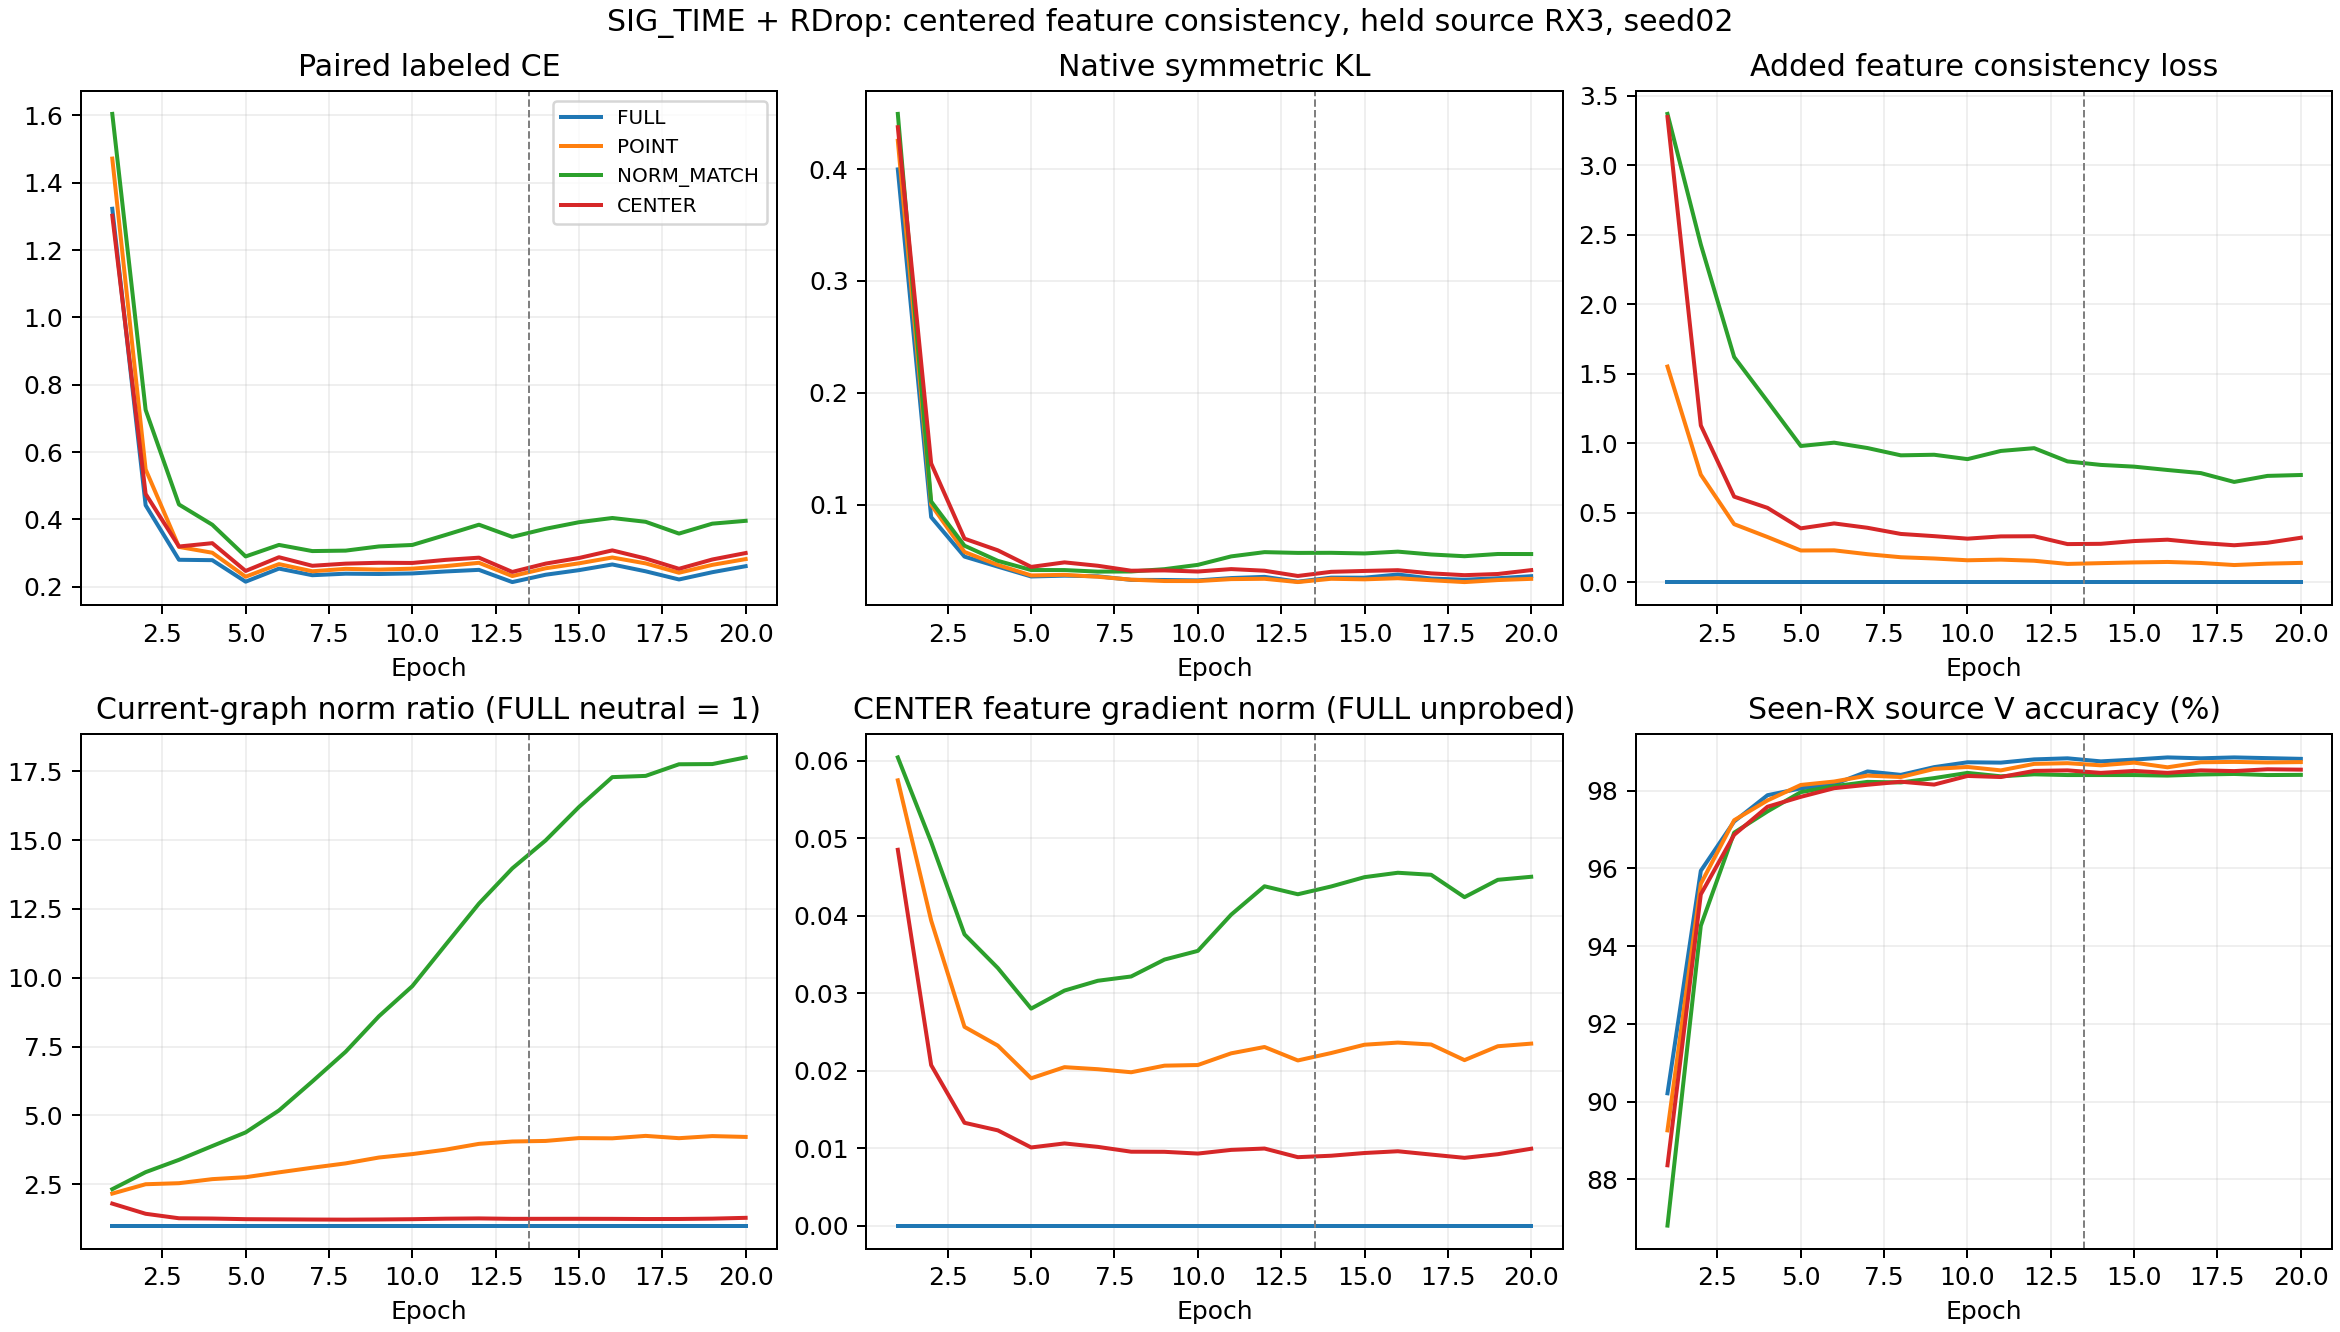

The data file committed next to this chart (first rows):
arm, epoch, source_V_accuracy_percent, train/loss, train/loss_tx_labeled, train/loss_unlabeled, train/loss_closed_group, train/loss_open_group, rdrop_center/CE1, rdrop_center/CE2, rdrop_center/paired_CE, rdrop_center/consistency_loss, rdrop_center/auxiliary_loss, rdrop_center/Fisher_trace_mean, rdrop_center/point_aux, rdrop_center/center_aux, rdrop_center/norm_ratio, rdrop_center/point_boundary_gradient_nor…, rdrop_center/center_boundary_gradient_no…, rdrop_center/norm_match_relative_error, rdrop_center/common_translation_gradient…, rdrop_center/native_symmetric_KL, derived/original_weighted_U_entropy
FULL, 1, 90.21, 1.722, 1.329, 0.0, 1.329, 0.0, 1.329, 1.316, 1.323, 0.3997, 0.0, 589.2, 1.703, 3.61, 1.0, 0.0, 0.0, 0.0, 0.0, 0.3997, 0.0
FULL, 2, 95.94, 0.5308, 0.4425, 0.0, 0.4425, 0.0, 0.4425, 0.4411, 0.4418, 0.08894, 0.0, 300.2, 0.8779, 1.758, 1.0, 0.0, 0.0, 0.0, 0.0, 0.08894, 0.0
FULL, 3, 97.2, 0.3334, 0.2799, 0.0, 0.2799, 0.0, 0.2799, 0.2796, 0.2798, 0.05367, 0.0, 173, 0.517, 0.9961, 1.0, 0.0, 0.0, 0.0, 0.0, 0.05367, 0.0
FULL, 4, 97.88, 0.3233, 0.2795, 0.0, 0.2795, 0.0, 0.2795, 0.2777, 0.2786, 0.04472, 0.0, 152.7, 0.4605, 0.8733, 1.0, 0.0, 0.0, 0.0, 0.0, 0.04472, 0.0
FULL, 5, 98.06, 0.2506, 0.2151, 0.0, 0.2151, 0.0, 0.2151, 0.2143, 0.2147, 0.03591, 0.0, 111.2, 0.3421, 0.6326, 1.0, 0.0, 0.0, 0.0, 0.0, 0.03591, 0.0
FULL, 6, 98.16, 0.2902, 0.2532, 0.0, 0.2532, 0.0, 0.2532, 0.2539, 0.2536, 0.03664, 0.0, 124.2, 0.3797, 0.7147, 1.0, 0.0, 0.0, 0.0, 0.0, 0.03664, 0.0
FULL, 7, 98.49, 0.27, 0.234, 0.0, 0.234, 0.0, 0.234, 0.2338, 0.2339, 0.03606, 0.0, 117, 0.3593, 0.6694, 1.0, 0.0, 0.0, 0.0, 0.0, 0.03606, 0.0
FULL, 8, 98.4, 0.2713, 0.2391, 0.0, 0.2391, 0.0, 0.2391, 0.2378, 0.2384, 0.03287, 0.0, 110.8, 0.3384, 0.6316, 1.0, 0.0, 0.0, 0.0, 0.0, 0.03287, 0.0
FULL, 9, 98.6, 0.2703, 0.2381, 0.0, 0.2381, 0.0, 0.2381, 0.237, 0.2375, 0.03278, 0.0, 115, 0.3534, 0.6558, 1.0, 0.0, 0.0, 0.0, 0.0, 0.03278, 0.0
FULL, 10, 98.73, 0.2716, 0.2399, 0.0, 0.2399, 0.0, 0.2399, 0.2385, 0.2392, 0.0324, 0.0, 111.3, 0.3427, 0.6335, 1.0, 0.0, 0.0, 0.0, 0.0, 0.0324, 0.0
FULL, 11, 98.72, 0.2796, 0.2447, 0.0, 0.2447, 0.0, 0.2447, 0.2454, 0.2451, 0.0345, 0.0, 122.2, 0.374, 0.6963, 1.0, 0.0, 0.0, 0.0, 0.0, 0.0345, 0.0
FULL, 12, 98.8, 0.2854, 0.25, 0.0, 0.25, 0.0, 0.25, 0.2496, 0.2498, 0.03556, 0.0, 121.4, 0.3753, 0.6936, 1.0, 0.0, 0.0, 0.0, 0.0, 0.03556, 0.0
FULL, 13, 98.83, 0.2447, 0.2132, 0.0, 0.2132, 0.0, 0.2132, 0.2138, 0.2135, 0.03126, 0.0, 106.8, 0.3257, 0.5999, 1.0, 0.0, 0.0, 0.0, 0.0, 0.03126, 0.0
FULL, 14, 98.75, 0.273, 0.2359, 0.0104, 0.2388, 0.0, 0.2359, 0.2347, 0.2353, 0.03489, 0.0, 115.4, 0.3549, 0.6528, 1.0, 0.0, 0.0, 0.0, 0.0, 0.03489, 0.001154
FULL, 15, 98.8, 0.2865, 0.2498, 0.01013, 0.2526, 0.0, 0.2498, 0.2481, 0.249, 0.03483, 0.0, 122, 0.3755, 0.6965, 1.0, 0.0, 0.0, 0.0, 0.0, 0.03483, 0.001108
FULL, 16, 98.85, 0.3064, 0.2653, 0.01107, 0.2682, 0.0, 0.2653, 0.2664, 0.2658, 0.03766, 0.0, 125.4, 0.3888, 0.7179, 1.0, 0.0, 0.0, 0.0, 0.0, 0.03766, 0.0011
FULL, 17, 98.83, 0.2823, 0.2464, 0.009948, 0.2491, 0.0, 0.2464, 0.2447, 0.2455, 0.03405, 0.0, 121.4, 0.3769, 0.6937, 1.0, 0.0, 0.0, 0.0, 0.0, 0.03405, 0.0011
FULL, 18, 98.85, 0.2569, 0.2206, 0.009472, 0.2231, 0.0, 0.2206, 0.222, 0.2213, 0.03301, 0.0, 107.1, 0.3314, 0.6092, 1.0, 0.0, 0.0, 0.0, 0.0, 0.03301, 0.001075
FULL, 19, 98.83, 0.2799, 0.2445, 0.01061, 0.2473, 0.0, 0.2445, 0.2412, 0.2429, 0.03432, 0.0, 118.4, 0.3629, 0.6692, 1.0, 0.0, 0.0, 0.0, 0.0, 0.03432, 0.001067
FULL, 20, 98.81, 0.2996, 0.2602, 0.01051, 0.263, 0.0, 0.2602, 0.2613, 0.2607, 0.03616, 0.0, 122.9, 0.3765, 0.6985, 1.0, 0.0, 0.0, 0.0, 0.0, 0.03616, 0.001068
POINT, 1, 89.26, 3.448, 1.476, 0.0, 1.476, 0.0, 1.476, 1.467, 1.472, 1.976, 1.551, 637.6, 1.551, 3.915, 2.162, 0.02692, 0.0575, 2.3958234275034682e-08, 1.0889285722672467e-08, 0.4253, 0.0
POINT, 2, 95.6, 1.421, 0.5494, 0.0, 0.5494, 0.0, 0.5494, 0.5473, 0.5484, 0.8727, 0.7727, 385.7, 0.7727, 2.237, 2.502, 0.01578, 0.0394, 2.3558011509766485e-08, 9.023966202471845e-09, 0.1, 0.0
POINT, 3, 97.24, 0.7926, 0.3185, 0.0, 0.3185, 0.0, 0.3185, 0.3174, 0.318, 0.4746, 0.4168, 222.2, 0.4168, 1.236, 2.54, 0.01013, 0.02566, 2.2741922476277866e-08, 8.022136163772329e-09, 0.05781, 0.0
POINT, 4, 97.75, 0.6712, 0.3016, 0.0, 0.3016, 0.0, 0.3016, 0.2998, 0.3007, 0.3705, 0.3243, 187.3, 0.3243, 1.02, 2.687, 0.008658, 0.02324, 2.2219817241773803e-08, 7.482283821988208e-09, 0.04623, 0.0
POINT, 5, 98.14, 0.4936, 0.2296, 0.0, 0.2296, 0.0, 0.2296, 0.2293, 0.2295, 0.2641, 0.2273, 139.3, 0.2273, 0.7436, 2.757, 0.006897, 0.01902, 2.1716858565197603e-08, 7.092891171210579e-09, 0.03685, 0.0
POINT, 6, 98.23, 0.5329, 0.2659, 0.0, 0.2659, 0.0, 0.2659, 0.268, 0.2669, 0.2659, 0.2286, 149.3, 0.2286, 0.8005, 2.933, 0.006964, 0.02046, 2.0761015215289707e-08, 7.069876529920954e-09, 0.03736, 0.0
POINT, 7, 98.38, 0.482, 0.2459, 0.0, 0.2459, 0.0, 0.2459, 0.2455, 0.2457, 0.2364, 0.2007, 142.5, 0.2007, 0.751, 3.102, 0.006481, 0.02019, 2.0305819160017403e-08, 6.9546550556910135e-09, 0.03565, 0.0
POINT, 8, 98.35, 0.4647, 0.2534, 0.0, 0.2534, 0.0, 0.2534, 0.2521, 0.2528, 0.2119, 0.1788, 135.6, 0.1788, 0.7044, 3.259, 0.00606, 0.0198, 1.8359434184038758e-08, 7.079087386072775e-09, 0.03305, 0.0
POINT, 9, 98.56, 0.4523, 0.2508, 0.0, 0.2508, 0.0, 0.2508, 0.2505, 0.2507, 0.2016, 0.1698, 138.5, 0.1698, 0.7184, 3.472, 0.005904, 0.02065, 1.8002752282408914e-08, 7.054324237108577e-09, 0.03184, 0.0
POINT, 10, 98.61, 0.4421, 0.2545, 0.0, 0.2545, 0.0, 0.2545, 0.2522, 0.2533, 0.1888, 0.157, 135.8, 0.157, 0.6907, 3.596, 0.005692, 0.02073, 1.9774301670104913e-08, 6.952850230457702e-09, 0.0318, 0.0
POINT, 11, 98.52, 0.456, 0.2609, 0.0, 0.2609, 0.0, 0.2609, 0.2611, 0.261, 0.1951, 0.1615, 146.3, 0.1615, 0.7507, 3.757, 0.005821, 0.02224, 1.9773586887670646e-08, 7.110430531554132e-09, 0.03356, 0.0
POINT, 12, 98.69, 0.4582, 0.2709, 0.0, 0.2709, 0.0, 0.2709, 0.2706, 0.2708, 0.1874, 0.1536, 148.1, 0.1536, 0.7482, 3.968, 0.00572, 0.02306, 2.2206420349020272e-08, 7.144840335308812e-09, 0.03385, 0.0
POINT, 13, 98.7, 0.3929, 0.2306, 0.0, 0.2306, 0.0, 0.2306, 0.2321, 0.2314, 0.1616, 0.1307, 131, 0.1307, 0.6473, 4.054, 0.005178, 0.02132, 2.160890922849719e-08, 6.8280546848979105e-09, 0.03092, 0.0
POINT, 14, 98.65, 0.4285, 0.2549, 0.01349, 0.2586, 0.0, 0.2549, 0.2541, 0.2545, 0.1702, 0.1364, 139.9, 0.1364, 0.6872, 4.074, 0.005352, 0.02228, 2.301391884434742e-08, 6.919293495608325e-09, 0.03385, 0.001592
POINT, 15, 98.72, 0.4475, 0.2693, 0.01199, 0.2727, 0.0, 0.2693, 0.2691, 0.2692, 0.1748, 0.1415, 145.6, 0.1415, 0.7221, 4.177, 0.005474, 0.02336, 2.146986804016723e-08, 6.72101980741396e-09, 0.03335, 0.001502
POINT, 16, 98.6, 0.4693, 0.2859, 0.01275, 0.2895, 0.0, 0.2859, 0.2872, 0.2866, 0.1792, 0.1449, 149.4, 0.1449, 0.7468, 4.169, 0.005541, 0.02363, 2.2286925627030207e-08, 6.97771780559522e-09, 0.03435, 0.0015
POINT, 17, 98.73, 0.4428, 0.2706, 0.01326, 0.2742, 0.0, 0.2706, 0.2675, 0.269, 0.1701, 0.1376, 146.8, 0.1376, 0.7214, 4.257, 0.005368, 0.02338, 2.3511888812106417e-08, 6.962369933837185e-09, 0.03254, 0.001525
POINT, 18, 98.74, 0.3984, 0.2406, 0.01291, 0.2441, 0.0, 0.2406, 0.2419, 0.2412, 0.1536, 0.1227, 128.9, 0.1227, 0.6353, 4.174, 0.005002, 0.02136, 2.153309241500738e-08, 6.940829099197127e-09, 0.03089, 0.001472
POINT, 19, 98.72, 0.4335, 0.2662, 0.01214, 0.2696, 0.0, 0.2662, 0.2631, 0.2646, 0.1654, 0.1327, 143.3, 0.1327, 0.7012, 4.25, 0.005292, 0.02316, 2.252649909867225e-08, 6.9426308000955024e-09, 0.03271, 0.001458
POINT, 20, 98.73, 0.4574, 0.2816, 0.01359, 0.2853, 0.0, 0.2816, 0.282, 0.2818, 0.1719, 0.1382, 145.3, 0.1382, 0.7236, 4.219, 0.005427, 0.0235, 2.1333459511774237e-08, 6.752660955466178e-09, 0.03379, 0.001461
NORM_MATCH, 1, 86.81, 5.423, 1.608, 0.0, 1.608, 0.0, 1.608, 1.602, 1.605, 3.818, 3.369, 669.7, 1.483, 4.142, 2.322, 0.02643, 0.06046, 2.372940120143561e-08, 1.2141240249276595e-08, 0.4493, 0.0
NORM_MATCH, 2, 94.52, 3.257, 0.7265, 0.0, 0.7265, 0.0, 0.7265, 0.7239, 0.7252, 2.532, 2.429, 502.4, 0.8339, 2.979, 2.941, 0.01696, 0.04952, 2.046193083015115e-08, 1.0178676388793412e-08, 0.103, 0.0
NORM_MATCH, 3, 96.92, 2.127, 0.4441, 0.0, 0.4441, 0.0, 0.4441, 0.444, 0.4441, 1.683, 1.62, 348.6, 0.4821, 1.981, 3.387, 0.01117, 0.03761, 1.867928065811027e-08, 9.251062048013599e-09, 0.06343, 0.0
NORM_MATCH, 4, 97.46, 1.735, 0.3839, 0.0, 0.3839, 0.0, 0.3839, 0.3838, 0.3839, 1.351, 1.301, 286.9, 0.337, 1.592, 3.889, 0.008597, 0.03326, 2.083605843423614e-08, 8.616227130997648e-09, 0.04989, 0.0
NORM_MATCH, 5, 97.96, 1.311, 0.2906, 0.0, 0.2906, 0.0, 0.2906, 0.2887, 0.2897, 1.021, 0.9793, 223.3, 0.2237, 1.201, 4.384, 0.006398, 0.02802, 2.6312432929781693e-08, 8.067327312304894e-09, 0.04168, 0.0
NORM_MATCH, 6, 98.11, 1.369, 0.3231, 0.0, 0.3231, 0.0, 0.3231, 0.3248, 0.3239, 1.045, 1.003, 231.9, 0.1956, 1.242, 5.181, 0.0059, 0.03035, 2.3088493645954644e-08, 7.998371829442383e-09, 0.04164, 0.0
NORM_MATCH, 7, 98.22, 1.31, 0.3059, 0.0, 0.3059, 0.0, 0.3059, 0.3054, 0.3056, 1.005, 0.9646, 228.7, 0.1559, 1.186, 6.233, 0.005101, 0.03161, 1.967796986725704e-08, 8.057114020256557e-09, 0.04025, 0.0
NORM_MATCH, 8, 98.21, 1.259, 0.3066, 0.0, 0.3066, 0.0, 0.3066, 0.3074, 0.307, 0.9525, 0.9121, 221.5, 0.1248, 1.118, 7.312, 0.004405, 0.03217, 2.008782731633108e-08, 7.896021669703177e-09, 0.04039, 0.0
NORM_MATCH, 9, 98.32, 1.278, 0.3201, 0.0, 0.3201, 0.0, 0.3201, 0.3187, 0.3194, 0.9587, 0.9163, 231.1, 0.1072, 1.132, 8.603, 0.004013, 0.03435, 2.338351816957498e-08, 8.15037676398426e-09, 0.04245, 0.0
NORM_MATCH, 10, 98.45, 1.255, 0.3241, 0.0, 0.3241, 0.0, 0.3241, 0.3235, 0.3238, 0.9311, 0.8848, 233.6, 0.09118, 1.12, 9.694, 0.003658, 0.03547, 2.5778912031372665e-08, 7.852787543490964e-09, 0.04629, 0.0
NORM_MATCH, 11, 98.37, 1.351, 0.3534, 0.0, 0.3534, 0.0, 0.3534, 0.3538, 0.3536, 0.9976, 0.9437, 266.4, 0.0838, 1.266, 11.2, 0.003571, 0.04015, 2.0285374156240196e-08, 7.98055561187045e-09, 0.05386, 0.0
NORM_MATCH, 12, 98.42, 1.405, 0.3843, 0.0, 0.3843, 0.0, 0.3843, 0.3837, 0.384, 1.021, 0.9637, 297.1, 0.07595, 1.404, 12.69, 0.003453, 0.04382, 1.965823180283619e-08, 7.9618721497149e-09, 0.05766, 0.0
NORM_MATCH, 13, 98.4, 1.273, 0.3474, 0.0, 0.3474, 0.0, 0.3474, 0.3482, 0.3478, 0.9254, 0.8685, 291.5, 0.06224, 1.348, 13.97, 0.003067, 0.04278, 1.759251882587424e-08, 8.248317844281722e-09, 0.05698, 0.0
NORM_MATCH, 14, 98.4, 1.28, 0.372, 0.02029, 0.3802, 0.0, 0.372, 0.3718, 0.3719, 0.9002, 0.8431, 298.4, 0.05583, 1.361, 14.99, 0.002907, 0.04379, 1.946413818066305e-08, 8.20931535216442e-09, 0.05707, 0.004962
NORM_MATCH, 15, 98.4, 1.286, 0.3906, 0.01441, 0.3978, 0.0, 0.3906, 0.3921, 0.3914, 0.8872, 0.8307, 301.6, 0.05099, 1.38, 16.2, 0.002765, 0.04499, 2.2917599760785414e-08, 8.19915669585162e-09, 0.05649, 0.004838
NORM_MATCH, 16, 98.38, 1.276, 0.4035, 0.01486, 0.4107, 0.0, 0.4035, 0.4044, 0.4039, 0.8647, 0.8066, 304.1, 0.04636, 1.394, 17.28, 0.002624, 0.04556, 2.3534829775726836e-08, 8.359887171019748e-09, 0.05812, 0.004815
NORM_MATCH, 17, 98.41, 1.24, 0.3929, 0.01436, 0.4, 0.0, 0.3929, 0.3923, 0.3926, 0.8399, 0.7843, 303.7, 0.045, 1.376, 17.33, 0.002604, 0.0453, 2.4504640113819478e-08, 8.444517105417023e-09, 0.05556, 0.004818
NORM_MATCH, 18, 98.43, 1.139, 0.3573, 0.01342, 0.3642, 0.0, 0.3573, 0.3578, 0.3576, 0.7747, 0.7207, 281.9, 0.04055, 1.243, 17.75, 0.002389, 0.04241, 2.39595342985296e-08, 8.257450635388853e-09, 0.05401, 0.004753
NORM_MATCH, 19, 98.4, 1.214, 0.3887, 0.01503, 0.3958, 0.0, 0.3887, 0.3856, 0.3871, 0.8202, 0.7641, 297.5, 0.04294, 1.338, 17.76, 0.002511, 0.04465, 2.5155053518999457e-08, 8.517602447862678e-09, 0.05601, 0.004742
NORM_MATCH, 20, 98.4, 1.229, 0.3957, 0.01205, 0.4024, 0.0, 0.3957, 0.3953, 0.3955, 0.8266, 0.7706, 299.1, 0.04267, 1.34, 18, 0.002497, 0.04504, 2.567506625066005e-08, 8.614778922855386e-09, 0.05596, 0.004756
... 20 more rows
